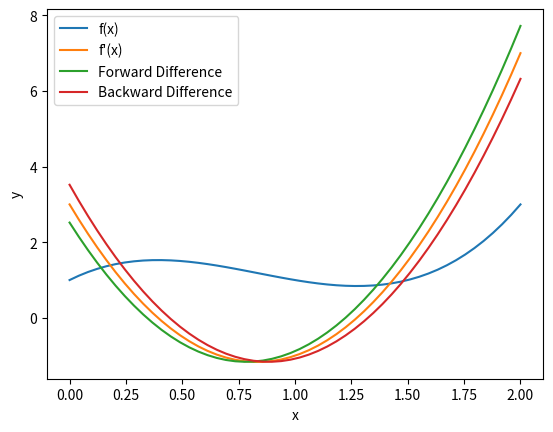

Write the Python code that produced this figure.
import numpy as np

import matplotlib.pyplot as plt

# Define the function f(x)
def f(x):
    return 2*x**3 - 5*x**2 + 3*x + 1

# Define the derivative of the function f'(x)
def f_prime(x):
    return 6*x**2 - 10*x + 3

# Generate x and y values for plotting
x = np.linspace(0, 2, 50)
y = f(x)
y_prime = f_prime(x)

forward_difference = lambda x, h: (f(x + h) - f(x)) / h
backward_difference = lambda x, h: (f(x) - f(x - h)) / h

# Plot the function, its derivative, and finite difference approximations
plt.plot(x, y, label='f(x)')
plt.plot(x, y_prime, label="f'(x)")
plt.plot(x, forward_difference(x, 0.1), label='Forward Difference')
plt.plot(x, backward_difference(x, 0.1), label='Backward Difference')
plt.xlabel('x')
plt.ylabel('y')
plt.legend()
plt.show()
